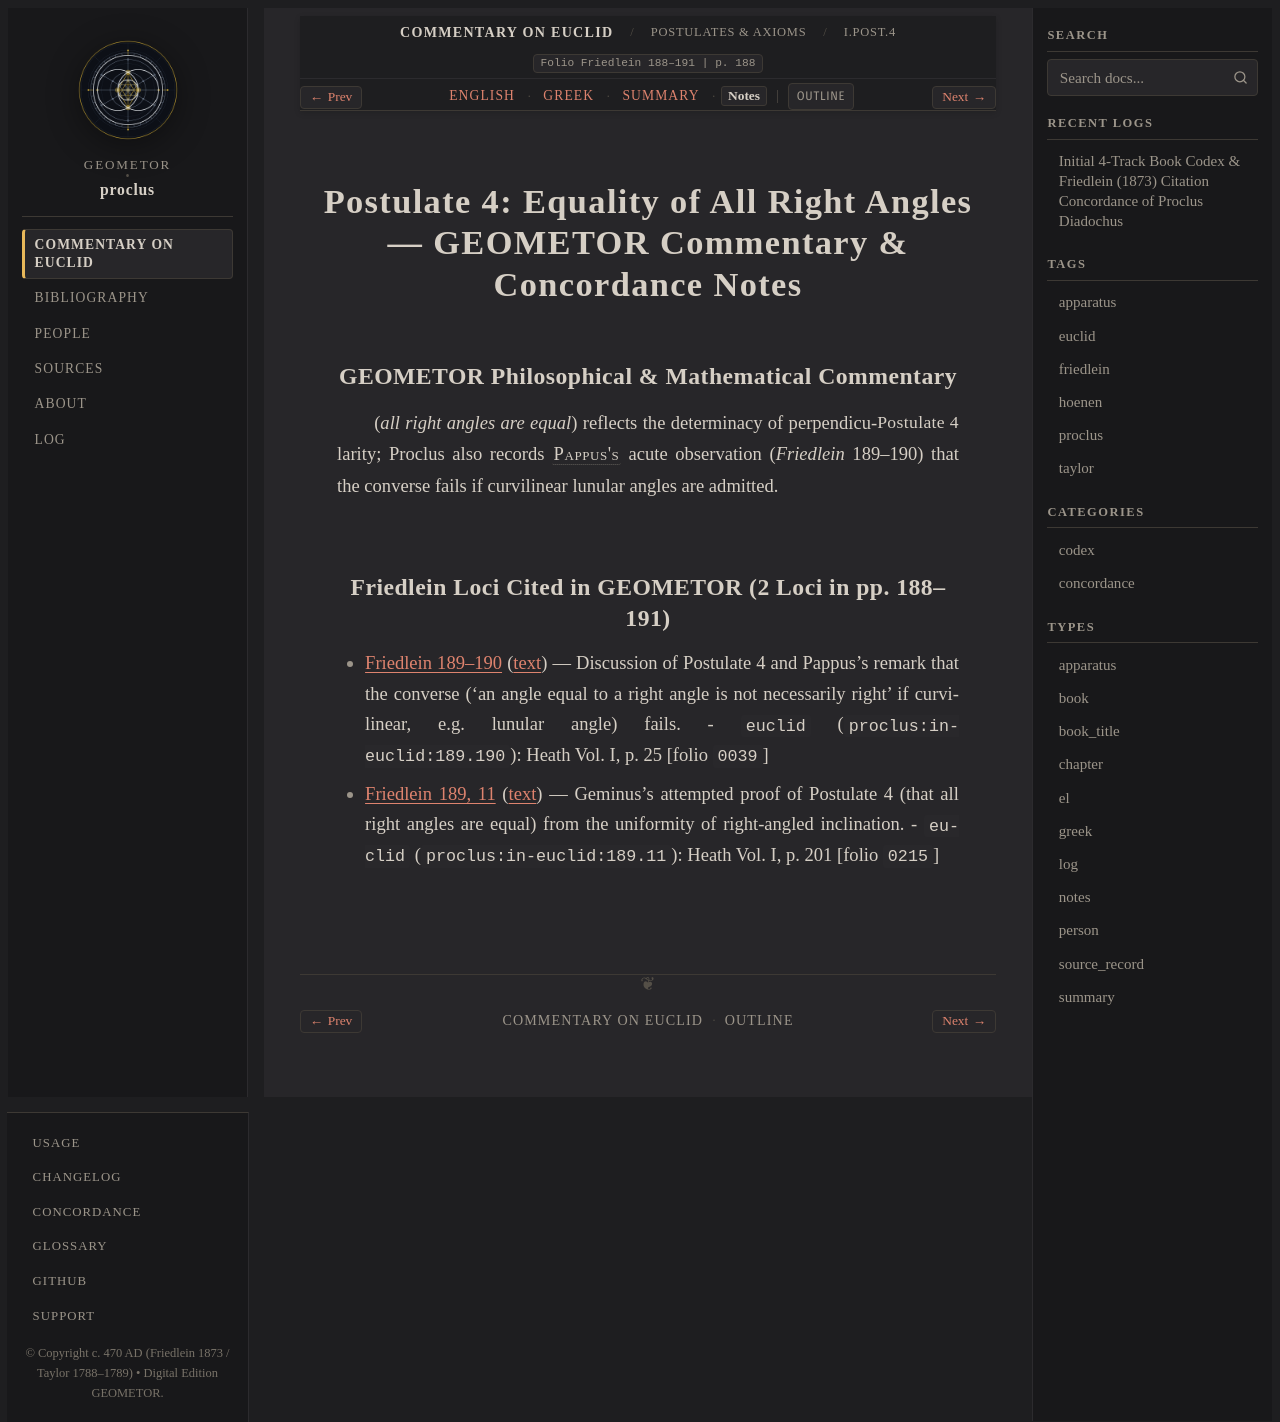

repository: geometor/proclus · page: in_euclidem/postulates-axioms/post_04/notes.html · generator: sphinx

:order: 3
:layout: book
:canonical_id: I.Post.4
:breadcrumb_title: I.Post.4
:folio: Friedlein 188–191
:book: Postulates & Axioms
:type: notes
:tracks: English: index | Greek: greek | Summary: summary | Notes: notes

Postulate 4: Equality of All Right Angles — GEOMETOR Commentary & Concordance Notes
===================================================================================

GEOMETOR Philosophical & Mathematical Commentary
------------------------------------------------

:just:`Postulate 4 <I.post.4>` (*all right angles are equal*) reflects the determinacy of perpendicularity; Proclus also records :person:`Pappus's <pappus>` acute observation (*Friedlein* 189–190) that the converse fails if curvilinear lunular angles are admitted.

Friedlein Loci Cited in GEOMETOR (2 Loci in pp. 188–191)
--------------------------------------------------------

* :ref:`Friedlein 189–190 <conc-friedlein-189-190>` (:ref:`text <sec-post-4>`) — Discussion of Postulate 4 and Pappus's remark that the converse ('an angle equal to a right angle is not necessarily right' if curvilinear, e.g. lunular angle) fails.
  - ``euclid`` (``proclus:in-euclid:189.190``): Heath Vol. I, p. 25 [folio ``0039``]
* :ref:`Friedlein 189, 11 <conc-friedlein-189-11>` (:ref:`text <sec-post-4>`) — Geminus's attempted proof of Postulate 4 (that all right angles are equal) from the uniformity of right-angled inclination.
  - ``euclid`` (``proclus:in-euclid:189.11``): Heath Vol. I, p. 201 [folio ``0215``]
